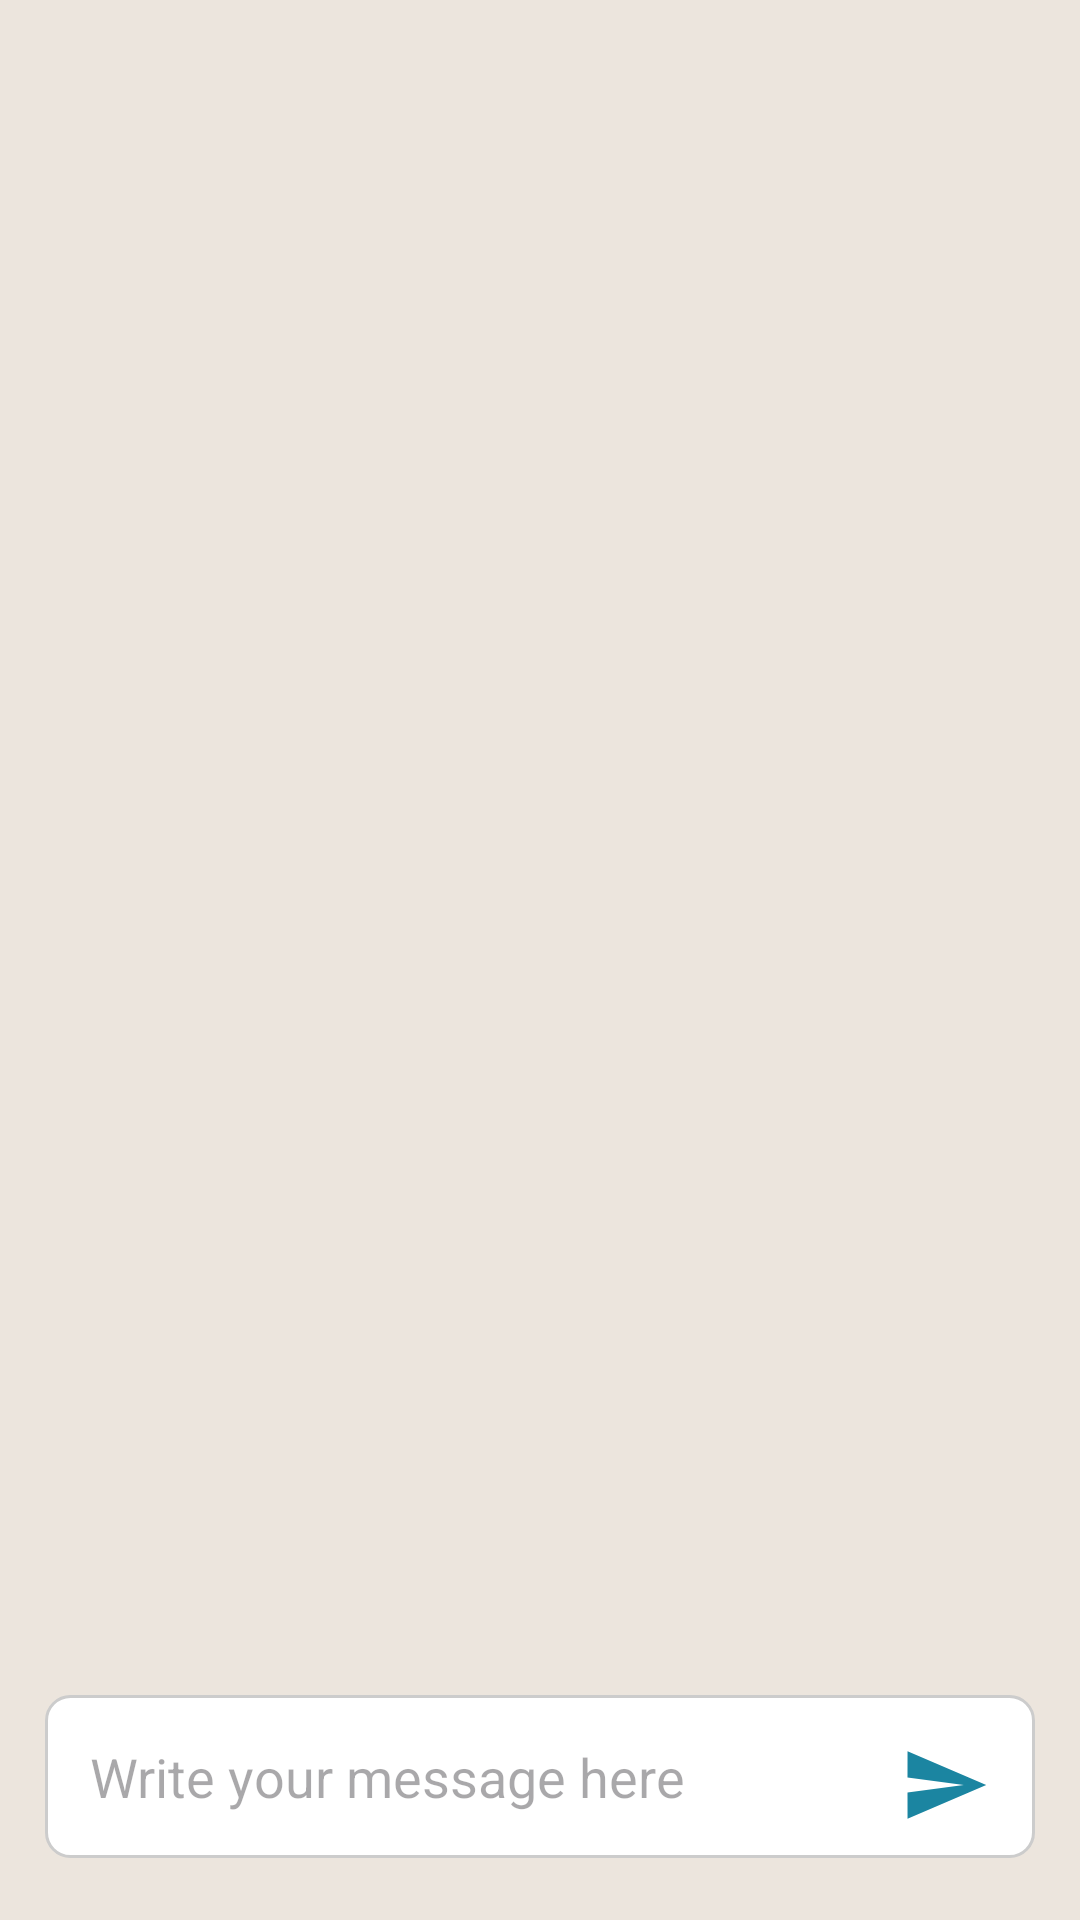

The Android layout XML behind this screen, and the referenced resources:
<!-- AndroidManifest.xml: application theme Theme.Ketcap -->
<!-- res/layout/activity_chat.xml -->
<?xml version="1.0" encoding="utf-8"?>
<RelativeLayout xmlns:android="http://schemas.android.com/apk/res/android"
    xmlns:app="http://schemas.android.com/apk/res-auto"
    xmlns:tools="http://schemas.android.com/tools"
    android:id="@+id/main"
    android:layout_width="match_parent"
    android:layout_height="match_parent"
    tools:context=".chatactivity.ChatActivity"
    android:background="#ece5dd">

    <androidx.appcompat.widget.Toolbar
        android:id="@+id/toolbar"
        android:layout_width="match_parent"
        android:layout_height="?attr/actionBarSize"
        android:background="@color/PrimaryDark"
        app:titleTextColor="@color/white"
        />

    <androidx.recyclerview.widget.RecyclerView
        android:id="@+id/chatrecycler"
        android:layout_below="@+id/toolbar"
        android:layout_width="match_parent"
        android:layout_height="match_parent"
        android:layout_above="@+id/sendmassageLayout"
        />

    <RelativeLayout
        android:id="@+id/sendmassageLayout"
        android:layout_alignParentBottom="true"
        android:layout_width="match_parent"
        android:layout_height="wrap_content"
        android:padding="15dp">
        
        <EditText
            android:id="@+id/messageEdit"
            android:hint="Write your message here"
            android:layout_width="match_parent"
            android:layout_height="wrap_content"
            android:layout_alignParentLeft="true"
            android:padding="15dp"
            android:background="@drawable/edit_style_box"
            />

        <ImageView
            android:id="@+id/sendMessageIcon"
            android:layout_width="60dp"
            android:layout_height="60dp"
            android:layout_alignParentRight="true"
            android:padding="15dp"
            android:src="@drawable/baseline_send_24"
            />



    </RelativeLayout>

</RelativeLayout>
<!-- resources referenced by this layout -->
<resources>
  <!-- drawable baseline_send_24 (drawable) -->
  <vector xmlns:android="http://schemas.android.com/apk/res/android" android:autoMirrored="true" android:height="24dp" android:tint="#1B85A1" android:viewportHeight="24" android:viewportWidth="24" android:width="24dp">
        
      <path android:fillColor="@android:color/white" android:pathData="M2.01,21L23,12 2.01,3 2,10l15,2 -15,2z"/>
      
  </vector>
  <!-- drawable edit_style_box (drawable) -->
  <?xml version="1.0" encoding="utf-8"?>
  <shape xmlns:android="http://schemas.android.com/apk/res/android">
      <solid android:color="#FFFFFF"/>
  
      <corners android:radius="8dp"/>
  
      <stroke
          android:width="1dp"
          android:color="#CCCCCC"/>
  </shape>
  <style name="Theme.Ketcap" parent="Base.Theme.Ketcap" />
  <style name="Base.Theme.Ketcap" parent="Theme.Material3.DayNight.NoActionBar">
          
          
      </style>
  <!-- not gathered from this repository: default colours our renderer supplied (Android Studio template values) -->
  <color name="white">#FFFFFFFF</color>
</resources>
